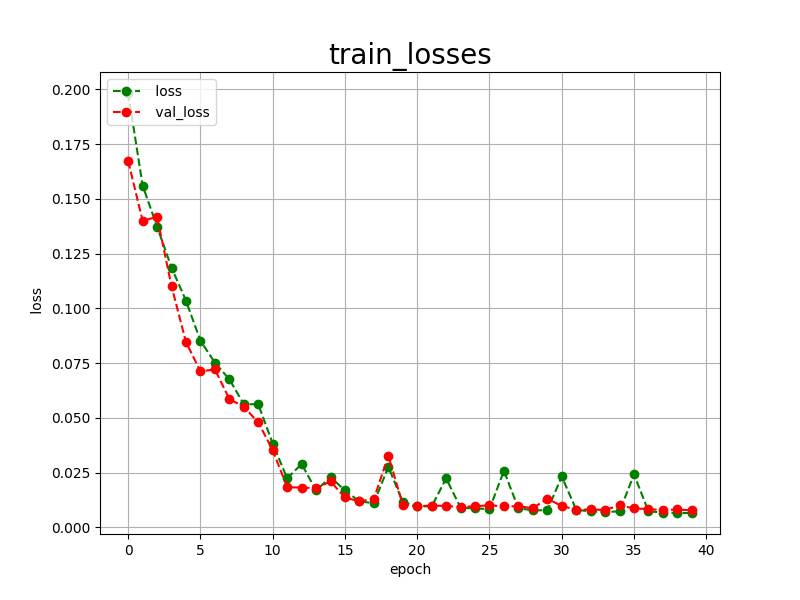

Source data for this figure (header and first rows):
epoch, loss, val_loss
0, 0.1984, 0.1673
1, 0.1561, 0.1400
2, 0.1373, 0.1418
3, 0.1186, 0.1101
4, 0.1035, 0.0846
5, 0.0852, 0.0712
6, 0.0752, 0.0721
7, 0.0676, 0.0586
8, 0.0562, 0.0550
9, 0.0562, 0.0479
10, 0.0382, 0.0352
11, 0.0223, 0.0183
12, 0.0289, 0.0181
13, 0.0168, 0.0179
14, 0.0229, 0.0209
15, 0.0168, 0.0136
16, 0.0118, 0.0118
17, 0.0110, 0.0129
18, 0.0276, 0.0327
19, 0.0116, 0.0103
20, 0.0096, 0.0096
21, 0.0095, 0.0099
22, 0.0223, 0.0097
23, 0.0089, 0.0092
24, 0.0086, 0.0096
25, 0.0083, 0.0100
26, 0.0258, 0.0095
27, 0.0086, 0.0096
28, 0.0078, 0.0087
29, 0.0077, 0.0130
30, 0.0232, 0.0097
31, 0.0080, 0.0080
32, 0.0072, 0.0081
33, 0.0070, 0.0079
34, 0.0072, 0.0100
35, 0.0241, 0.0086
36, 0.0073, 0.0083
37, 0.0067, 0.0078
38, 0.0065, 0.0081
39, 0.0065, 0.0077
